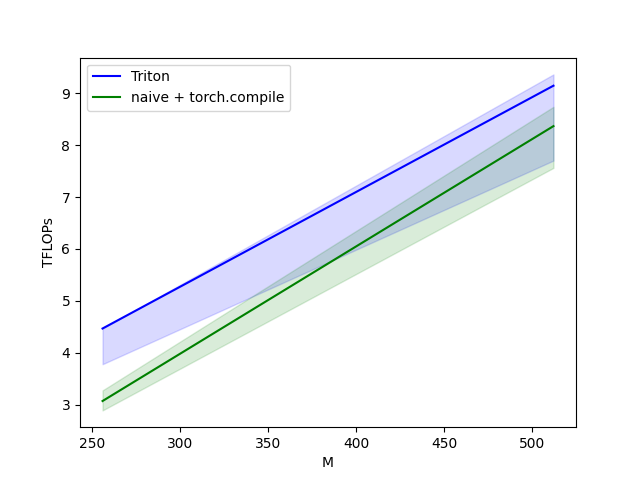

Data behind this chart, as committed beside it:
M, N, K, Triton, naive + torch.compile
256, 256, 256, 4.468, 3.072
512, 512, 512, 9.145, 8.366
